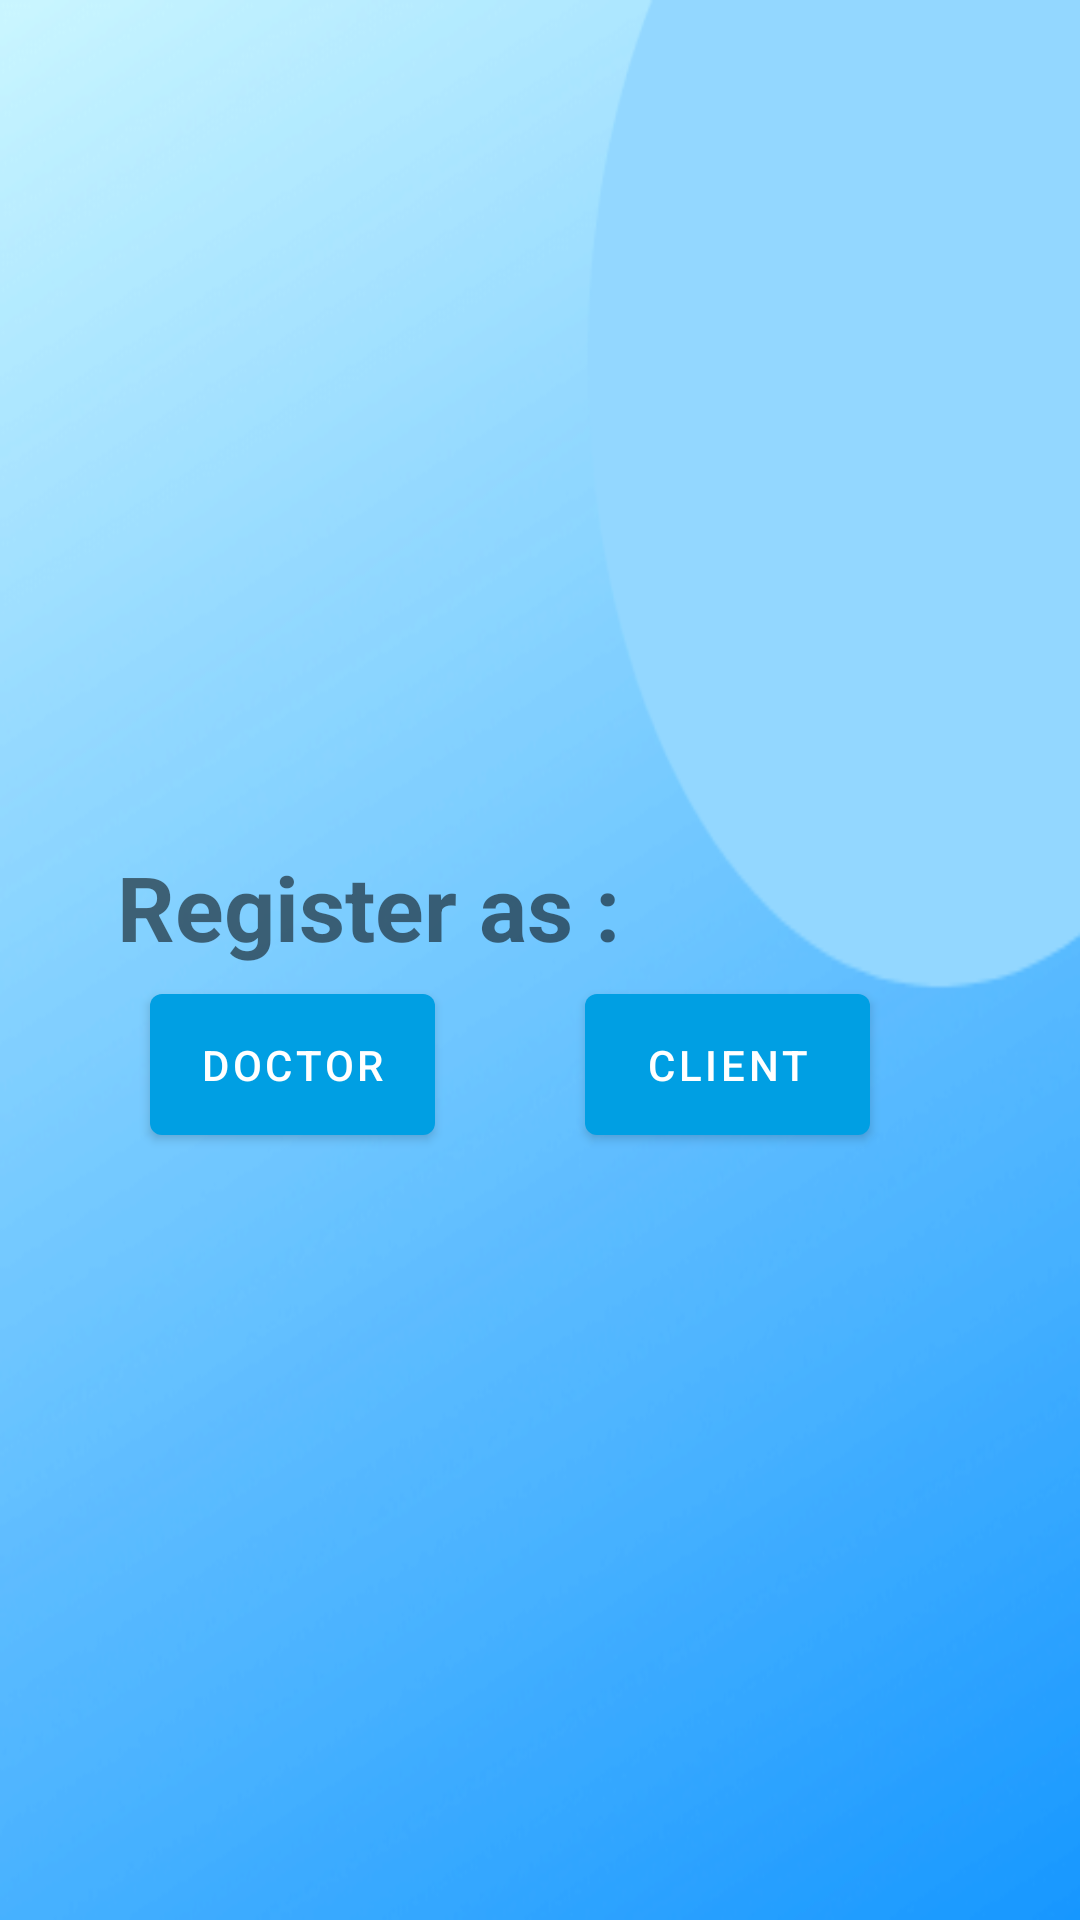

This screen was rendered from an Android layout file. Write that file and the resources it references.
<!-- AndroidManifest.xml: application theme Theme.DocDateApp -->
<!-- res/layout/activity_pop_up_reg.xml -->
<?xml version="1.0" encoding="utf-8"?>
<androidx.constraintlayout.widget.ConstraintLayout xmlns:android="http://schemas.android.com/apk/res/android"
    xmlns:app="http://schemas.android.com/apk/res-auto"
    xmlns:tools="http://schemas.android.com/tools"
    android:layout_width="match_parent"
    android:layout_height="match_parent"
    android:background="@drawable/loginbg"
    tools:context=".PopUpReg">

    <Button
        android:id="@+id/btn_doctor"
        android:layout_width="95dp"
        android:layout_height="59dp"
        android:layout_marginStart="50dp"
        android:text="@string/btn_doc"
        app:layout_constraintBottom_toBottomOf="parent"
        app:layout_constraintStart_toStartOf="parent"
        app:layout_constraintTop_toBottomOf="@+id/textView"
        app:layout_constraintVertical_bias="0.012" />

    <Button
        android:id="@+id/btn_client"
        android:layout_width="95dp"
        android:layout_height="59dp"
        android:layout_marginStart="50dp"
        android:text="@string/btn_client"
        app:layout_constraintBottom_toBottomOf="parent"
        app:layout_constraintEnd_toEndOf="parent"
        app:layout_constraintHorizontal_bias="0.0"
        app:layout_constraintStart_toEndOf="@+id/btn_doctor"
        app:layout_constraintTop_toBottomOf="@+id/textView"
        app:layout_constraintVertical_bias="0.012" />

    <TextView
        android:id="@+id/textView"
        android:layout_width="wrap_content"
        android:layout_height="wrap_content"
        android:textStyle="bold"
        android:text="@string/tv_register_as"
        android:textSize="@dimen/tv_30sp_textsize"
        app:layout_constraintBottom_toBottomOf="parent"
        app:layout_constraintEnd_toEndOf="parent"
        app:layout_constraintHorizontal_bias="0.203"
        app:layout_constraintStart_toStartOf="parent"
        app:layout_constraintTop_toTopOf="parent"
        app:layout_constraintVertical_bias="0.47" />
</androidx.constraintlayout.widget.ConstraintLayout>
<!-- resources referenced by this layout -->
<resources>
  <dimen name="tv_30sp_textsize">30sp</dimen>
  <!-- drawable loginbg: png bitmap (drawable, 37608 bytes) -->
  <string name="btn_client">Client</string>
  <string name="btn_doc">Doctor</string>
  <string name="tv_register_as">Register as :</string>
  <style name="Theme.DocDateApp" parent="Theme.MaterialComponents.DayNight.DarkActionBar">
          
          <item name="colorPrimary">@color/blueOfLogo</item>
          <item name="colorPrimaryVariant">@color/blueDark</item>
          <item name="colorOnPrimary">@color/white</item>
          
          <item name="colorSecondary">@color/teal_200</item>
          <item name="colorSecondaryVariant">@color/teal_700</item>
          <item name="colorOnSecondary">@color/black</item>
          <item name="android:statusBarColor" tools:targetApi="l">?attr/colorPrimaryVariant</item>
          
          
      </style>
  <color name="blueOfLogo">#009FE3</color>
  <color name="blueDark">#0A43A3</color>
  <color name="white">#FFFFFFFF</color>
  <color name="teal_200">#FF03DAC5</color>
  <color name="teal_700">#FF018786</color>
  <color name="black">#FF000000</color>
</resources>
